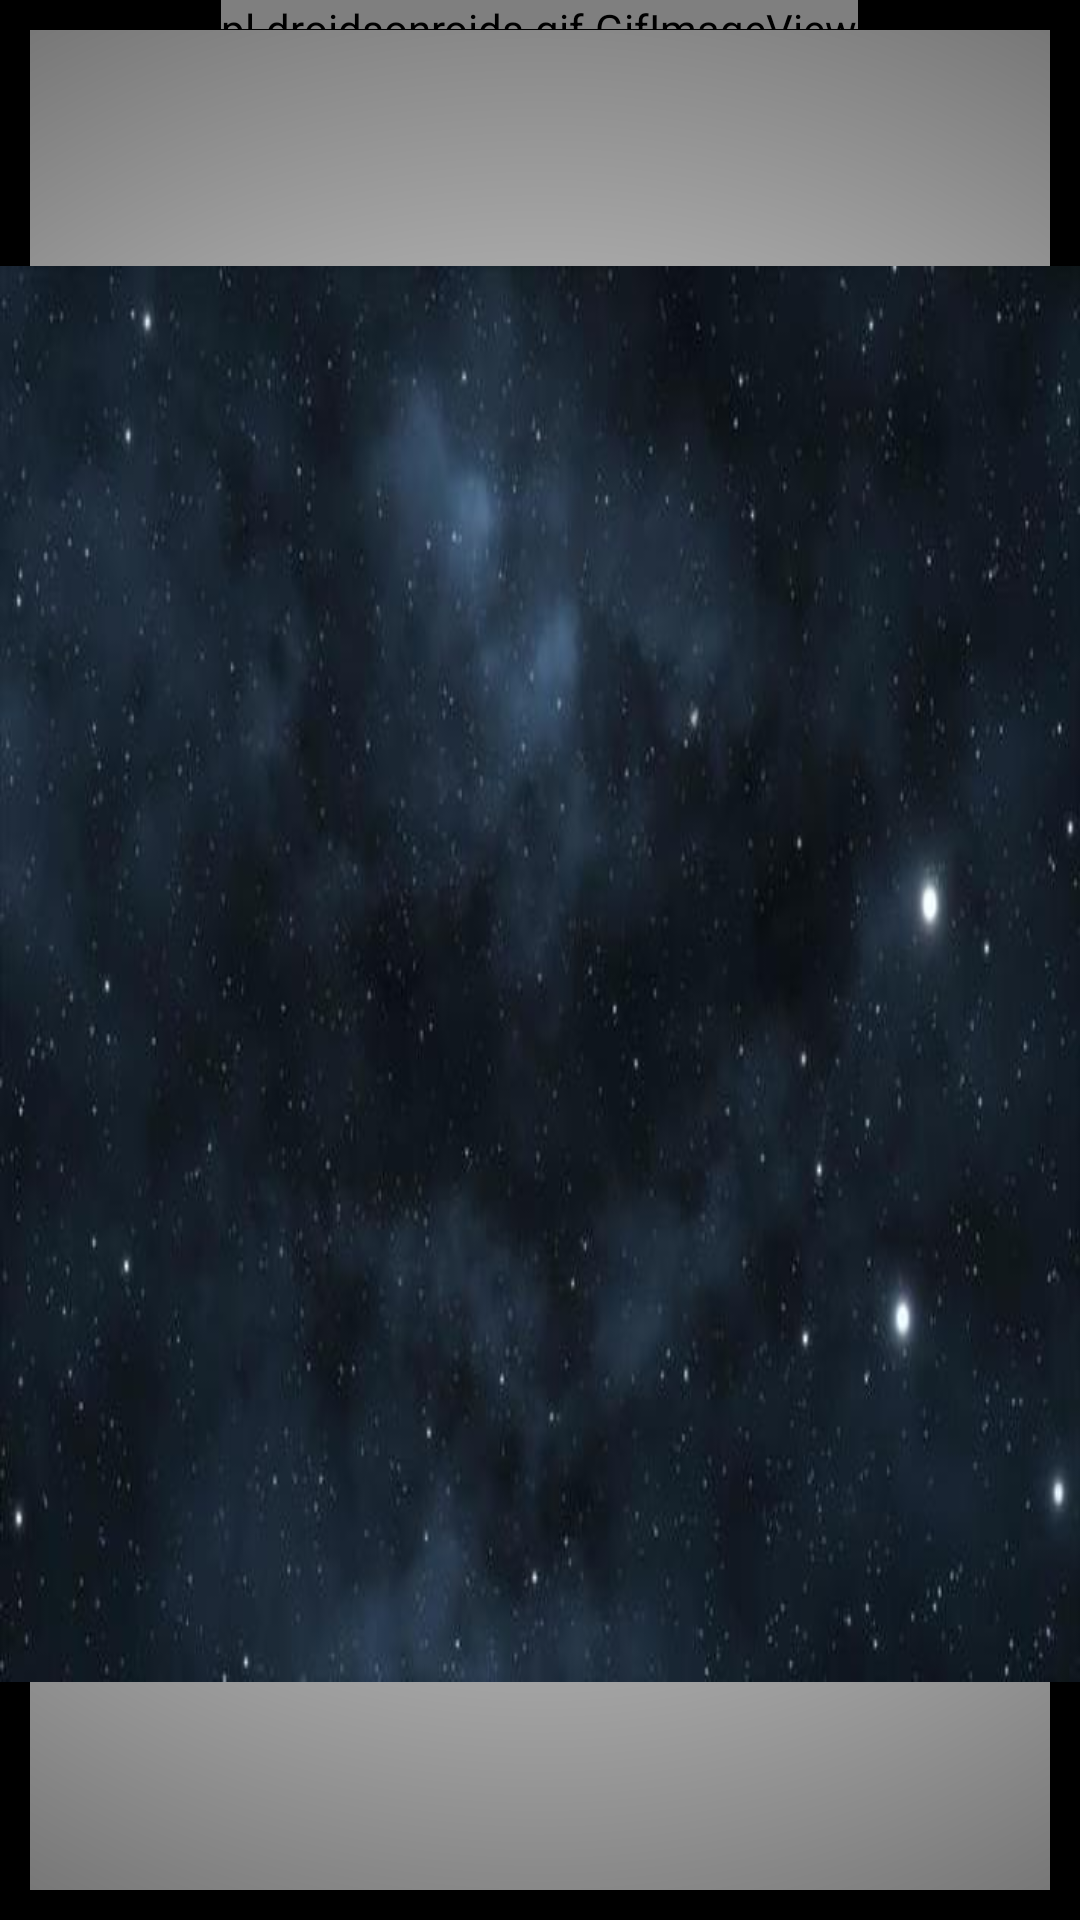

Produce the Android XML layout that renders to this screen, including the resource entries it uses.
<!-- AndroidManifest.xml: application theme Theme.UcoDgt -->
<!-- res/layout/show_penalties.xml -->
<?xml version="1.0" encoding="utf-8"?>
<LinearLayout xmlns:android="http://schemas.android.com/apk/res/android"
    android:layout_width="match_parent"
    android:layout_height="match_parent"
    android:orientation="vertical"
    android:background="@drawable/gradient"
    >

    <LinearLayout
        android:layout_width="wrap_content"
        android:layout_height="wrap_content"
        android:layout_weight="1"
        android:layout_gravity="center"
        >
        <pl.droidsonroids.gif.GifImageView
            android:layout_width="wrap_content"
            android:layout_weight="1"
            android:layout_gravity="center"
            android:layout_height="wrap_content"
            android:src="@drawable/animatedlogo" />

    </LinearLayout>

    <LinearLayout
        android:layout_width="wrap_content"
        android:layout_height="match_parent"
        android:layout_weight="1"
        android:gravity="center"
        android:layout_gravity="center"
        >
        <androidx.recyclerview.widget.RecyclerView xmlns:android="http://schemas.android.com/apk/res/android"
            android:id="@+id/recycler_view_penalties"
            android:layout_width="464dp"
            android:layout_height="472dp"
            android:layout_gravity="center"
            android:background="@drawable/fondolistpenalties"
            android:layout_weight="1">

        </androidx.recyclerview.widget.RecyclerView>

    </LinearLayout>
</LinearLayout>
<!-- resources referenced by this layout -->
<resources>
  <!-- drawable animatedlogo: gif bitmap (drawable, 650444 bytes) -->
  <!-- drawable fondolistpenalties: png bitmap (drawable, 23755 bytes) -->
  <!-- drawable gradient (drawable) -->
  <?xml version="1.0" encoding="utf-8"?>
  <shape xmlns:android="http://schemas.android.com/apk/res/android"
      android:shape="rectangle">
      <gradient
          android:type="radial"
          android:centerX="50%"
          android:centerY="50%"
          android:startColor="@color/paypal_auth_edit_text_hint"
          android:endColor="#000000"
          android:gradientRadius="2000" />
       <stroke
          android:width="10dp"
           android:color="@color/black" />
  </shape>
  <style name="Theme.UcoDgt" parent="Theme.MaterialComponents.DayNight.DarkActionBar">
          
          <item name="colorPrimary">@color/dark_blue</item>
          <item name="colorPrimaryVariant">@color/dark_blue</item>
          <item name="colorOnPrimary">@color/white</item>
          <item name="background">@color/softpurple</item>
          
          <item name="colorSecondary">@color/black</item>
          <item name="colorSecondaryVariant">@color/blue_dark</item>
          <item name="colorOnSecondary">@color/white</item>
          
          <item name="android:statusBarColor">?attr/colorPrimaryVariant</item>
          
          <item name="android:textColor">@color/black</item>
      </style>
  <color name="black">#FF000000</color>
  <color name="dark_blue">#5F788C</color>
  <color name="white">#FFFFFFFF</color>
  <color name="softpurple">#E9C7F6</color>
  <color name="blue_dark">#005B9F</color>
</resources>
